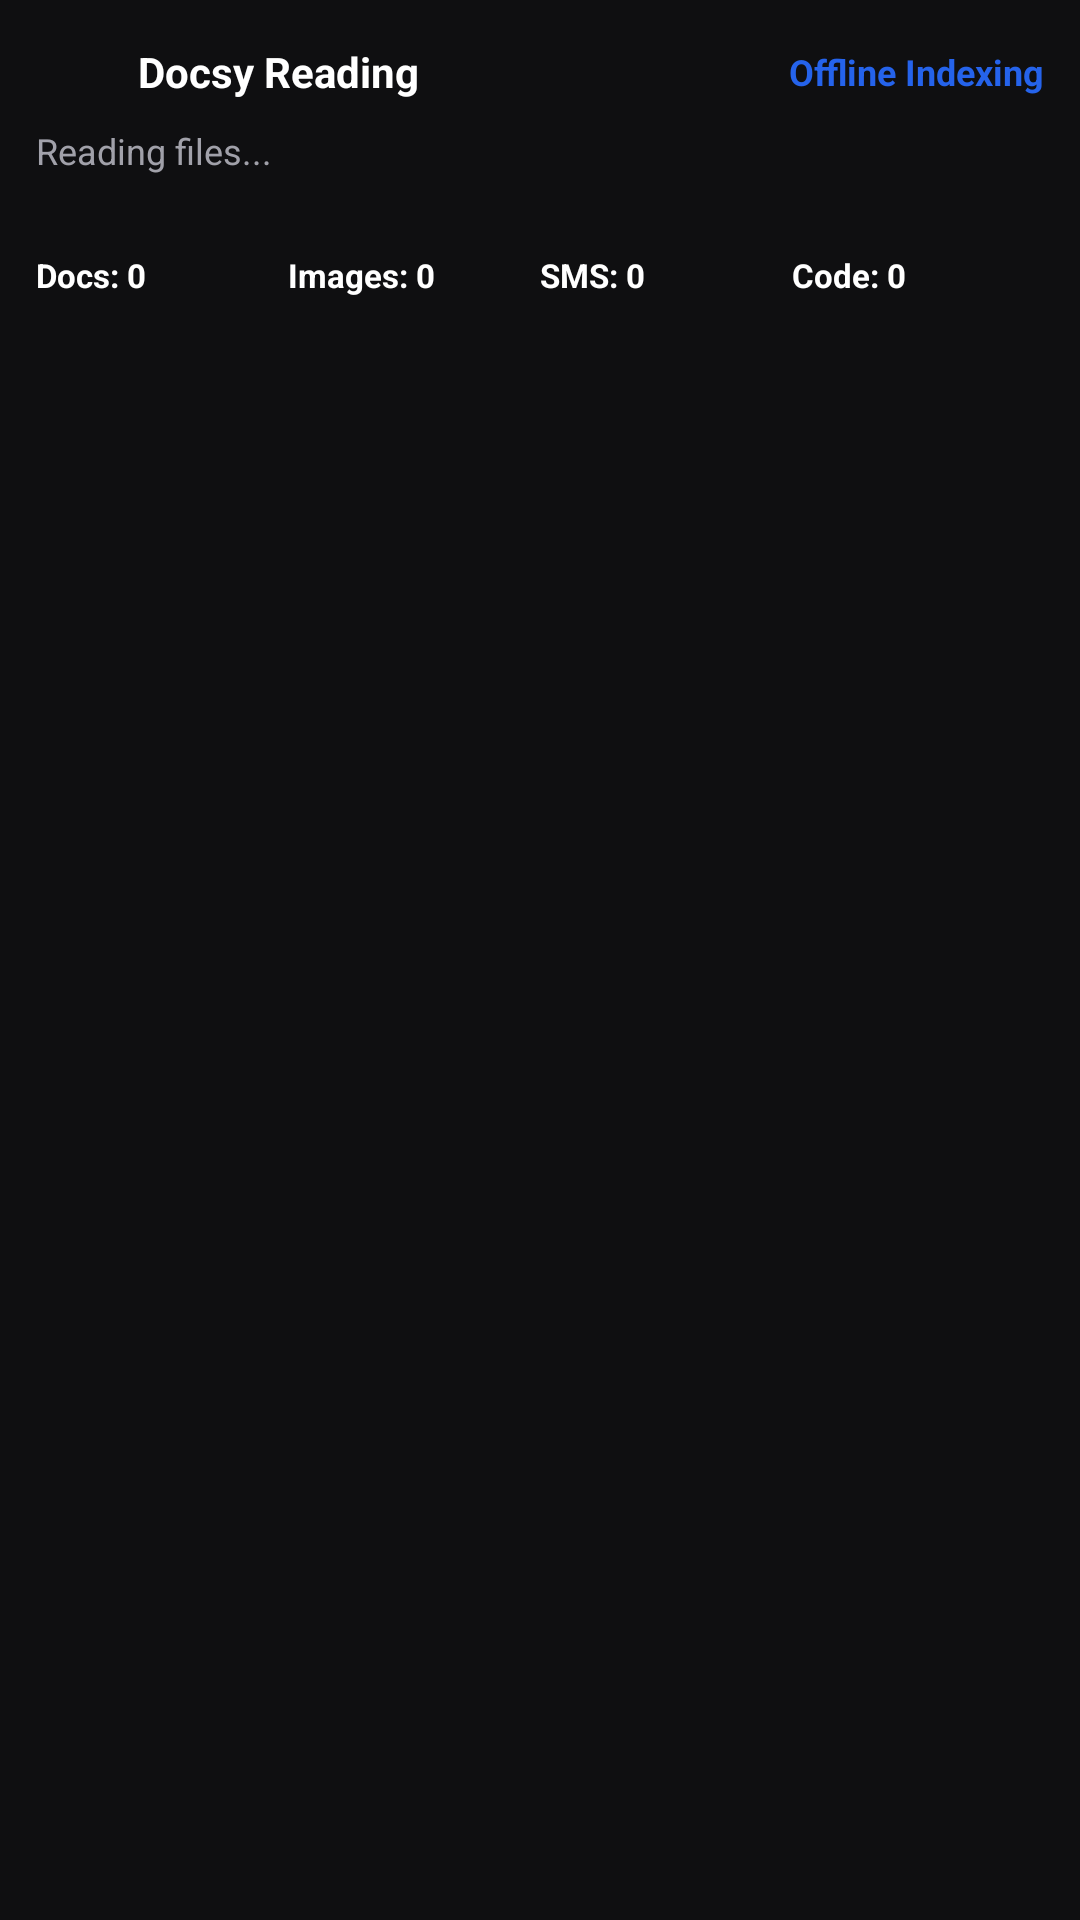

Here is an Android app screen rendered from its layout file. Give the layout XML and the strings, colors and styles it references.
<!-- AndroidManifest.xml: application theme Theme.MyApplication -->
<!-- res/layout/notification_reading_expanded.xml -->
<?xml version="1.0" encoding="utf-8"?>
<LinearLayout xmlns:android="http://schemas.android.com/apk/res/android"
    android:layout_width="match_parent"
    android:layout_height="wrap_content"
    android:background="@color/docsy_bg"
    android:orientation="vertical"
    android:padding="12dp">

    <LinearLayout
        android:layout_width="match_parent"
        android:layout_height="wrap_content"
        android:gravity="center_vertical"
        android:orientation="horizontal">

        <ImageView
            android:id="@+id/notification_icon"
            android:layout_width="24dp"
            android:layout_height="24dp"
            android:src="@drawable/docsy_icon"
            android:contentDescription="Docsy Icon" />

        <TextView
            android:id="@+id/notification_title"
            android:layout_width="0dp"
            android:layout_height="wrap_content"
            android:layout_marginStart="10dp"
            android:layout_weight="1"
            android:text="Docsy Reading"
            android:textColor="@color/white"
            android:textSize="14sp"
            android:textStyle="bold" />

        <TextView
            android:id="@+id/notification_subtext"
            android:layout_width="wrap_content"
            android:layout_height="wrap_content"
            android:text="Offline Indexing"
            android:textColor="@color/docsy_primary"
            android:textSize="12sp"
            android:textStyle="bold" />
    </LinearLayout>

    <TextView
        android:id="@+id/notification_text"
        android:layout_width="match_parent"
        android:layout_height="wrap_content"
        android:layout_marginTop="6dp"
        android:text="Reading files..."
        android:textColor="@color/docsy_text_muted"
        android:textSize="12sp" />

    <ProgressBar
        android:id="@+id/notification_progress"
        style="?android:attr/progressBarStyleHorizontal"
        android:layout_width="match_parent"
        android:layout_height="8dp"
        android:layout_marginTop="8dp"
        android:max="100"
        android:progress="0"
        android:progressTint="@color/docsy_primary"
        android:progressBackgroundTint="@color/docsy_chip_bg" />

    <LinearLayout
        android:layout_width="match_parent"
        android:layout_height="wrap_content"
        android:layout_marginTop="10dp"
        android:gravity="center_vertical"
        android:orientation="horizontal">

        <TextView
            android:id="@+id/notification_stat_docs"
            android:layout_width="0dp"
            android:layout_height="wrap_content"
            android:layout_weight="1"
            android:text="Docs: 0"
            android:textColor="@color/white"
            android:textSize="11sp"
            android:textStyle="bold" />

        <TextView
            android:id="@+id/notification_stat_images"
            android:layout_width="0dp"
            android:layout_height="wrap_content"
            android:layout_weight="1"
            android:text="Images: 0"
            android:textColor="@color/white"
            android:textSize="11sp"
            android:textStyle="bold" />

        <TextView
            android:id="@+id/notification_stat_sms"
            android:layout_width="0dp"
            android:layout_height="wrap_content"
            android:layout_weight="1"
            android:text="SMS: 0"
            android:textColor="@color/white"
            android:textSize="11sp"
            android:textStyle="bold" />

        <TextView
            android:id="@+id/notification_stat_code"
            android:layout_width="0dp"
            android:layout_height="wrap_content"
            android:layout_weight="1"
            android:text="Code: 0"
            android:textColor="@color/white"
            android:textSize="11sp"
            android:textStyle="bold" />
    </LinearLayout>

</LinearLayout>
<!-- resources referenced by this layout -->
<resources>
  <color name="docsy_bg">#0F0F11</color>
  <color name="docsy_chip_bg">#27272A</color>
  <color name="docsy_primary">#2563EB</color>
  <color name="docsy_text_muted">#A1A1AA</color>
  <color name="white">#FFFFFFFF</color>
  <style name="Theme.MyApplication" parent="Theme.SplashScreen">
          <item name="windowSplashScreenAnimatedIcon">@drawable/docsy_icon</item>
          <item name="windowSplashScreenBackground">#0F0F11</item>
          <item name="postSplashScreenTheme">@style/Theme.Docsy.App</item>
      </style>
  <style name="Theme.Docsy.App" parent="android:Theme.DeviceDefault.NoActionBar" />
</resources>
